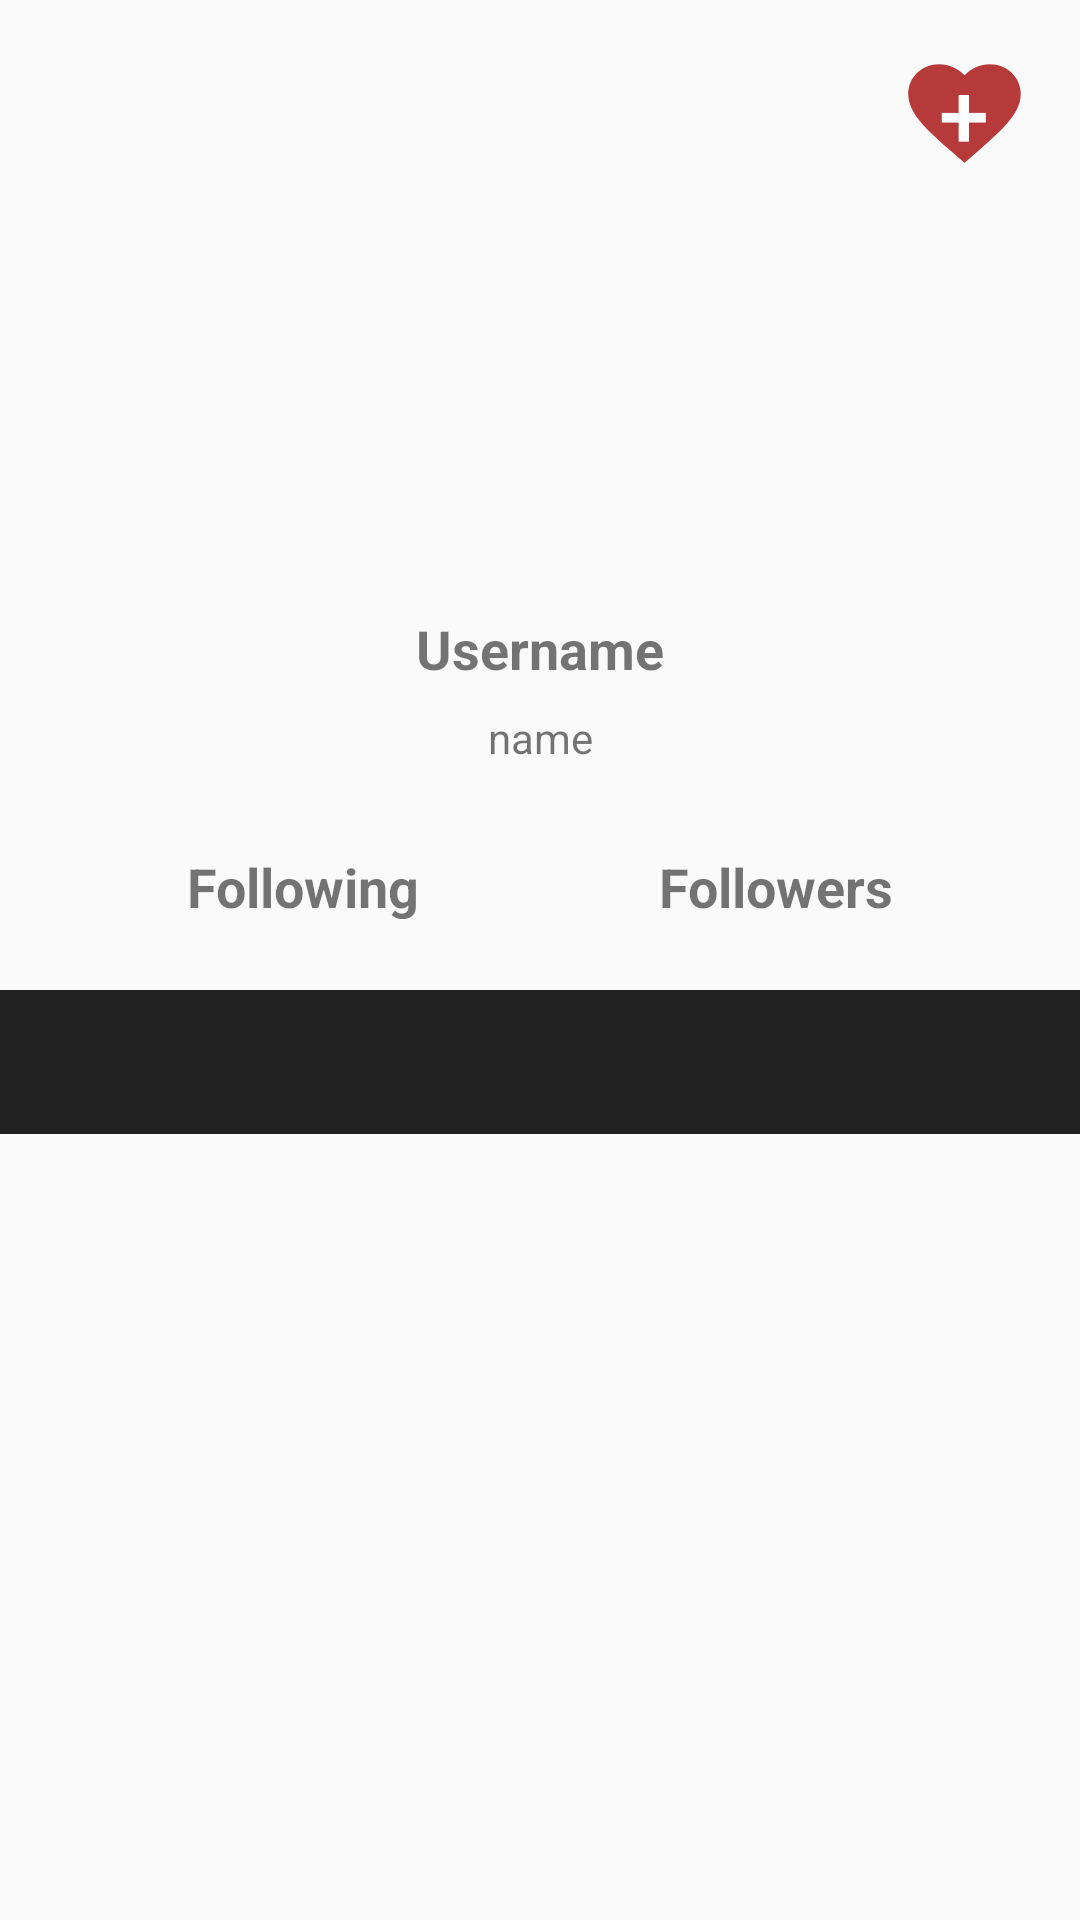

Layout XML and referenced resources for this Android screen:
<!-- AndroidManifest.xml: application theme Theme.SubmissionGithubUser -->
<!-- res/layout/activity_detail.xml -->
<?xml version="1.0" encoding="utf-8"?>
<androidx.constraintlayout.widget.ConstraintLayout xmlns:android="http://schemas.android.com/apk/res/android"
    xmlns:app="http://schemas.android.com/apk/res-auto"
    xmlns:tools="http://schemas.android.com/tools"
    android:layout_width="match_parent"
    android:layout_height="match_parent"
    tools:context=".ui.detail.DetailActivity">

    <ImageView
        android:id="@+id/ivPicture"
        android:layout_width="140dp"
        android:layout_height="140dp"
        android:layout_marginTop="48dp"
        android:contentDescription="Avatar"
        android:scaleType="centerCrop"
        android:visibility="visible"
        app:layout_constraintEnd_toEndOf="parent"
        app:layout_constraintStart_toStartOf="parent"
        app:layout_constraintTop_toTopOf="parent"
        tools:srcCompat="@tools:sample/backgrounds/scenic" />

    <TextView
        android:id="@+id/tvUsername"
        android:layout_width="match_parent"
        android:layout_height="wrap_content"
        android:layout_marginStart="16dp"
        android:layout_marginTop="16dp"
        android:layout_marginEnd="16dp"
        android:textAlignment="center"
        android:text="Username"
        android:textSize="18sp"
        android:textStyle="bold"
        android:visibility="visible"
        app:layout_constraintEnd_toEndOf="parent"
        app:layout_constraintStart_toStartOf="parent"
        app:layout_constraintTop_toBottomOf="@+id/ivPicture" />

    <TextView
        android:id="@+id/tvName"
        android:layout_width="match_parent"
        android:layout_height="wrap_content"
        android:layout_marginStart="16dp"
        android:layout_marginTop="8dp"
        android:layout_marginEnd="16dp"
        android:textAlignment="center"
        android:ellipsize="end"
        android:maxLines="2"
        android:text="name"
        android:visibility="visible"
        app:layout_constraintEnd_toEndOf="parent"
        app:layout_constraintStart_toStartOf="@+id/tvUsername"
        app:layout_constraintTop_toBottomOf="@+id/tvUsername" />


    <TextView
        android:id="@+id/tvFollowers"
        android:layout_width="145dp"
        android:layout_height="23dp"
        android:layout_marginTop="28dp"
        android:layout_marginEnd="16dp"
        android:textAlignment="center"
        android:text="Followers"
        android:textSize="18sp"
        android:textStyle="bold"
        app:layout_constraintEnd_toEndOf="parent"
        app:layout_constraintHorizontal_bias="0.896"
        app:layout_constraintStart_toEndOf="@id/tvFollowing"
        app:layout_constraintTop_toBottomOf="@+id/tvName" />

    <TextView
        android:id="@+id/tvFollowing"
        android:layout_width="145dp"
        android:layout_height="23dp"
        android:layout_marginStart="16dp"
        android:layout_marginTop="28dp"
        android:text="Following"
        android:textAlignment="center"
        android:textSize="18sp"
        android:textStyle="bold"
        app:layout_constraintEnd_toStartOf="@+id/tvFollowers"
        app:layout_constraintHorizontal_bias="0.645"
        app:layout_constraintStart_toStartOf="parent"
        app:layout_constraintTop_toBottomOf="@+id/tvName" />



    <LinearLayout
        android:layout_width="match_parent"
        android:layout_height="match_parent"
        android:layout_marginTop="330dp"
        android:orientation="vertical"
        app:layout_constraintStart_toStartOf="parent"
        app:layout_constraintTop_toTopOf="parent"
        tools:context=".ui.detail.DetailActivity">

        <com.google.android.material.tabs.TabLayout
            android:id="@+id/tabs"
            android:layout_width="match_parent"
            android:layout_height="wrap_content"
            android:background="?attr/colorPrimary"
            app:tabTextColor="@android:color/white"/>
        <androidx.viewpager2.widget.ViewPager2
            android:id="@+id/view_pager"
            android:layout_width="match_parent"
            android:layout_height="match_parent" />
    </LinearLayout>

    <ToggleButton
        android:id="@+id/toggle_favorite"
        android:layout_width="45dp"
        android:layout_height="43dp"
        android:layout_marginTop="16dp"
        android:layout_marginEnd="16dp"
        android:background="@drawable/toggle_favorite"
        android:focusable="false"
        android:focusableInTouchMode="true"
        android:textColor="@color/white"
        android:textOff="+"
        android:textOn="-"
        android:textSize="30dp"
        app:layout_constraintEnd_toEndOf="parent"
        app:layout_constraintTop_toTopOf="parent" />

    <ProgressBar
        android:id="@+id/progressBar"
        style="?android:attr/progressBarStyle"
        android:layout_width="wrap_content"
        android:layout_height="wrap_content"
        android:visibility="gone"
        app:layout_constraintBottom_toBottomOf="parent"
        app:layout_constraintEnd_toEndOf="parent"
        app:layout_constraintStart_toStartOf="parent"
        app:layout_constraintTop_toTopOf="parent"
        tools:visibility="visible" />

</androidx.constraintlayout.widget.ConstraintLayout>
<!-- resources referenced by this layout -->
<resources>
  <color name="white">#FFFFFFFF</color>
  <!-- drawable toggle_favorite (drawable) -->
  <vector android:height="24dp" android:tint="#B73A3A"
      android:viewportHeight="24" android:viewportWidth="24"
      android:width="24dp" xmlns:android="http://schemas.android.com/apk/res/android">
      <path android:fillColor="@color/purple_500" android:pathData="M12,21.35l-1.45,-1.32C5.4,15.36 2,12.28 2,8.5 2,5.42 4.42,3 7.5,3c1.74,0 3.41,0.81 4.5,2.09C13.09,3.81 14.76,3 16.5,3 19.58,3 22,5.42 22,8.5c0,3.78 -3.4,6.86 -8.55,11.54L12,21.35z"/>
  </vector>
  <style name="Theme.SubmissionGithubUser" parent="Theme.AppCompat.Light.DarkActionBar">
          
          <item name="colorPrimary">@color/black</item>
          <item name="colorPrimaryDark">@color/purple_700</item>
          <item name="colorAccent">@color/teal_200</item>
          
          <item name="colorSecondary">#7E7C7C</item>
          <item name="colorSecondaryVariant">@color/gray_1</item>
          <item name="colorOnSecondary">@color/black</item>
          
          <item name="android:statusBarColor" tools:targetApi="l">?attr/colorPrimaryVariant</item>
          
      </style>
  <color name="purple_500">#FF6200EE</color>
  <color name="black">#212121</color>
  <color name="purple_700">#FF3700B3</color>
  <color name="teal_200">#FF03DAC5</color>
  <color name="gray_1">#757575</color>
</resources>
